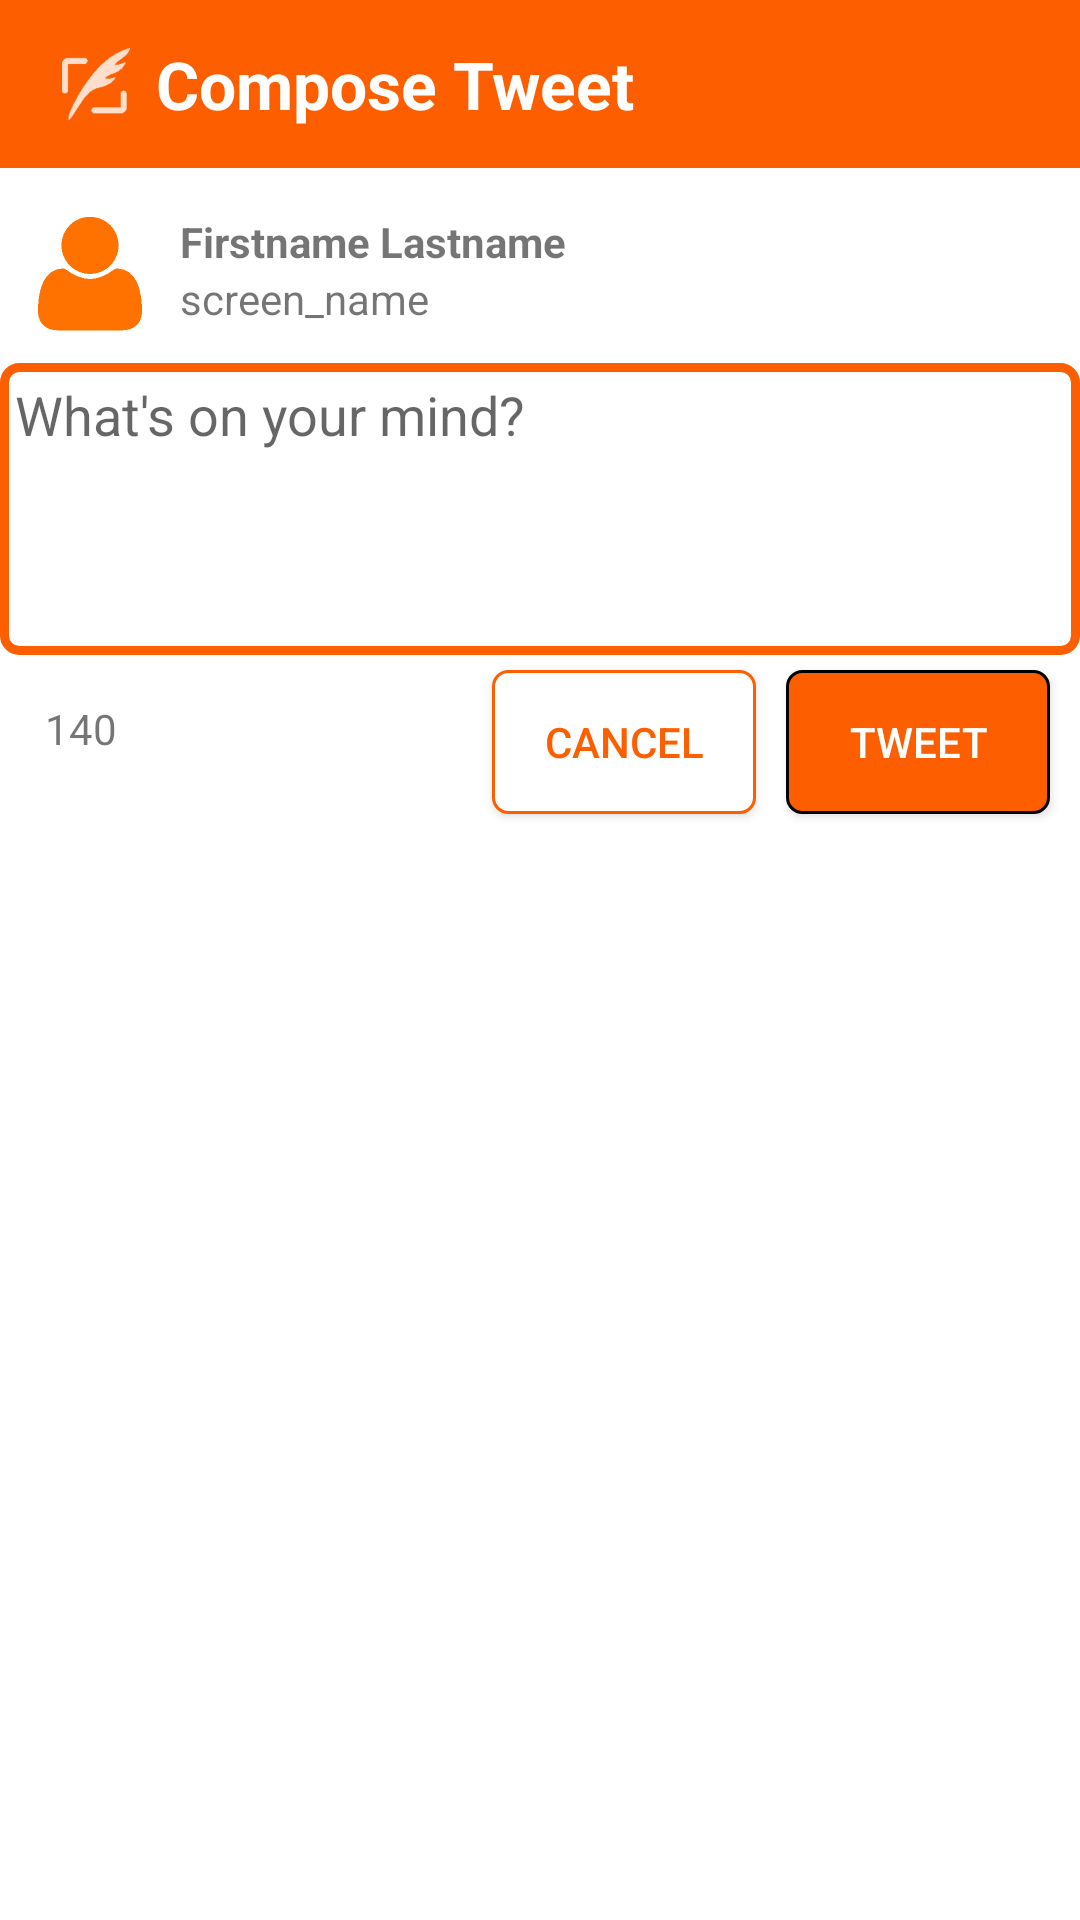

Layout XML and referenced resources for this Android screen:
<!-- AndroidManifest.xml: application theme AppTheme -->
<!-- res/layout/fragment_compose_tweet.xml -->
<?xml version="1.0" encoding="utf-8"?>
<RelativeLayout xmlns:android="http://schemas.android.com/apk/res/android"
    android:id="@+id/edit_name"
    android:layout_width="wrap_content" android:layout_height="wrap_content"
    android:background="@color/white"
    android:layout_gravity="center">
    <android.support.v7.widget.Toolbar
        android:id="@+id/dialogToolbar"
        android:layout_width="match_parent"
        android:layout_height="wrap_content"
        android:theme="?attr/actionBarTheme"
        android:minHeight="?attr/actionBarSize"
        android:background="@color/orange"
        android:layout_alignParentTop="true"
        android:layout_alignParentLeft="true">

        <ImageView
            android:layout_width="wrap_content"
            android:layout_height="wrap_content"
            android:src="@drawable/ic_compose_tweet"/>

        <TextView
            android:layout_marginLeft="20dp"
            android:layout_width="wrap_content"
            android:layout_height="wrap_content"
            android:text="@string/compose_tweet"
            android:textColor="@color/white"
            android:textStyle="bold"
            android:textAppearance="?android:attr/textAppearanceLarge"
            android:maxLines="1"/>
        </android.support.v7.widget.Toolbar>

    <ImageView
        android:id="@+id/currentUserProfileImage"
        android:layout_below="@+id/dialogToolbar"
        android:layout_marginTop="10dp"
        android:layout_marginLeft="5dp"
        android:layout_width="50dp"
        android:layout_height="50dp"
        android:src="@drawable/default_profile_image"
        />

    <TextView
        android:id="@+id/currentUserName"
        android:layout_toRightOf="@+id/currentUserProfileImage"
        android:layout_below="@+id/dialogToolbar"
        android:layout_marginTop="15dp"
        android:layout_marginLeft="5dp"
        android:layout_width="wrap_content"
        android:layout_height="wrap_content"
        android:text="@string/firstname_lastname"
        android:textStyle="bold"/>

    <TextView
        android:id="@+id/currentUserScreenName"
        android:layout_toRightOf="@+id/currentUserProfileImage"
        android:layout_below="@+id/currentUserName"
        android:layout_marginLeft="5dp"
        android:layout_width="wrap_content"
        android:layout_height="wrap_content"
        android:text="@string/screen_name"/>



    <EditText
        android:id="@+id/tweetTextBox"
        android:layout_width="match_parent"
        android:layout_height="wrap_content"
        android:layout_below="@+id/currentUserProfileImage"
        android:layout_marginTop="5dp"
        android:inputType="textMultiLine"
        android:gravity="top|left"
        android:minLines="4"
        android:background="@drawable/text_box"
        android:padding="5dp"
        android:hint="@string/what_s_on_your_mind" />

    <Button
        android:id="@+id/tweetButton"
        android:layout_below="@+id/tweetTextBox"
        android:layout_alignParentEnd="true"
        android:layout_alignParentRight="true"
        android:layout_marginTop="5dp"
        android:layout_marginRight="10dp"
        android:layout_marginBottom="5dp"
        android:layout_width="wrap_content"
        android:layout_height="wrap_content"
        android:text="@string/tweet"
        android:background="@drawable/orange_button"
        android:textColor="@color/white"
        />

    <Button
        android:id="@+id/cancelButton"
        android:layout_below="@+id/tweetTextBox"
        android:layout_toLeftOf="@+id/tweetButton"
        android:layout_marginTop="5dp"
        android:layout_marginRight="10dp"
        android:layout_width="wrap_content"
        android:layout_height="wrap_content"
        android:background="@drawable/white_button"
        android:textColor="@color/orange"
        android:text="@string/cancel"
        />

    <TextView
        android:id="@+id/charsLeft"
        android:layout_below="@+id/tweetTextBox"
        android:layout_alignParentLeft="true"
        android:layout_alignParentStart="true"
        android:layout_marginTop="15dp"
        android:layout_marginLeft="15dp"
        android:layout_width="wrap_content"
        android:layout_height="wrap_content"
        android:text="@string/_140"/>


</RelativeLayout>
<!-- resources referenced by this layout -->
<resources>
  <item name="orange" type="color">#FD5F00</item>
  <item name="white" type="color">#FFFFFF</item>
  <!-- drawable default_profile_image: png bitmap (drawable-xhdpi, 1531 bytes) -->
  <!-- drawable ic_compose_tweet: png bitmap (drawable-hdpi, 729 bytes) -->
  <!-- drawable orange_button (drawable) -->
  <?xml version="1.0" encoding="utf-8"?>
  <shape xmlns:android="http://schemas.android.com/apk/res/android"
      android:shape="rectangle">
      <corners
          android:topRightRadius="5dp"
          android:bottomRightRadius="5dp"
          android:bottomLeftRadius="5dp"
          android:topLeftRadius="5dp"/>
      <stroke
          android:width="1dip"
  
          />
      <solid android:color="@color/orange"/>
  </shape>
  <!-- drawable text_box (drawable) -->
  <?xml version="1.0" encoding="utf-8"?>
  <shape xmlns:android="http://schemas.android.com/apk/res/android"
      android:shape="rectangle">
      <corners
          android:topRightRadius="5dp"
          android:bottomRightRadius="5dp"
          android:bottomLeftRadius="5dp"
          android:topLeftRadius="5dp"/>
      <stroke
          android:width="3dp"
          android:color="@color/orange"
          />
      <solid android:color="@color/white"/>
  </shape>
  <!-- drawable white_button (drawable) -->
  <?xml version="1.0" encoding="utf-8"?>
  <shape xmlns:android="http://schemas.android.com/apk/res/android"
      android:shape="rectangle">
      <corners
          android:topRightRadius="5dp"
          android:bottomRightRadius="5dp"
          android:bottomLeftRadius="5dp"
          android:topLeftRadius="5dp"/>
      <stroke
          android:width="1dp"
          android:color="@color/orange"
          />
      <solid android:color="@color/white"/>
  </shape>
  <string name="_140">140</string>
  <string name="cancel">Cancel</string>
  <string name="compose_tweet">Compose Tweet</string>
  <string name="firstname_lastname">Firstname Lastname</string>
  <string name="screen_name">screen_name</string>
  <string name="tweet">Tweet</string>
  <string name="what_s_on_your_mind">What\'s on your mind?</string>
  <style name="AppTheme" parent="Theme.AppCompat.Light.NoActionBar">
          
      </style>
</resources>
